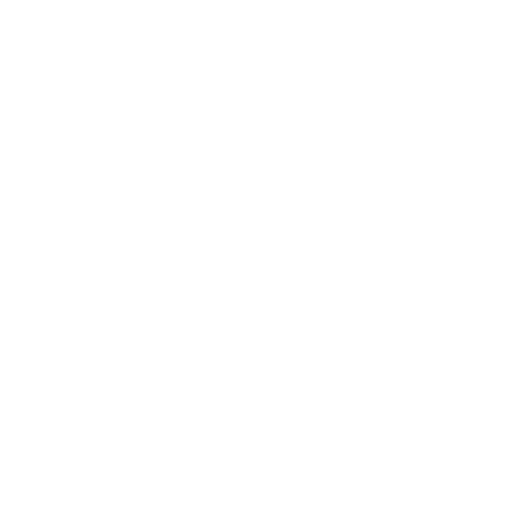
t = 0.00 s
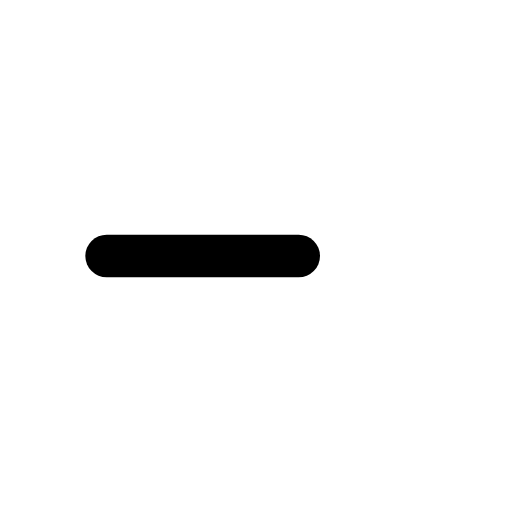
t = 0.15 s
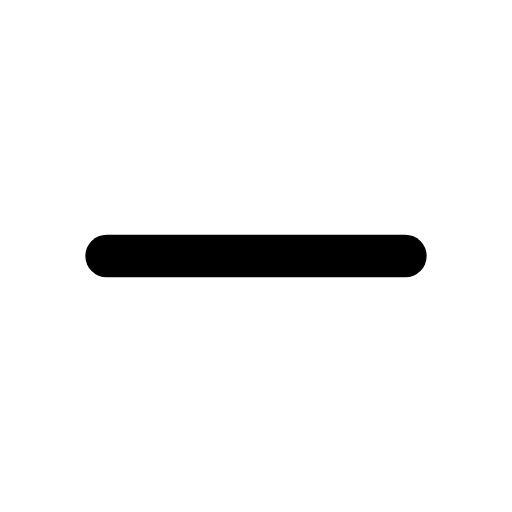
t = 0.30 s
t = 0.40 s: frame unchanged from t = 0.30 s, image omitted
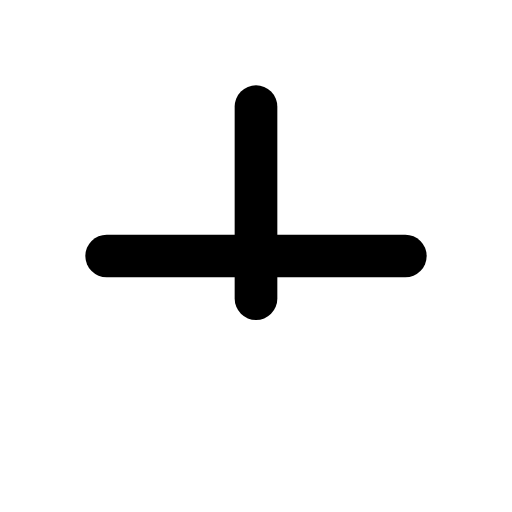
t = 0.55 s
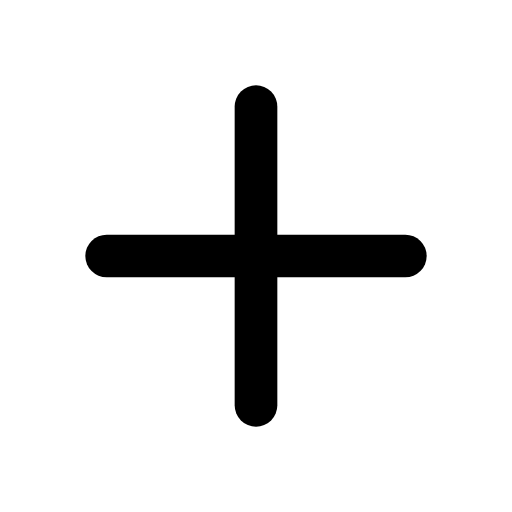
t = 0.70 s

The animated SVG that drew these frames (rendered in a browser with its animation timeline set to each time). Animation: 2 SMIL elements (animate=2); one cycle of 0.70 s.

<svg xmlns="http://www.w3.org/2000/svg" width="24" height="24" viewBox="0 0 24 24">
    <g fill="none" stroke="currentColor" stroke-width="2" stroke-linecap="round" stroke-dasharray="18">
        <path d="M12 5V19" stroke-dashoffset="18">
            <animate attributeName="stroke-dashoffset" values="18;0" begin="0.4s" dur="0.3s" fill="freeze"/>
        </path>
        <path d="M5 12H19" stroke-dashoffset="18">
            <animate attributeName="stroke-dashoffset" values="18;0" dur="0.3s" fill="freeze"/>
        </path>
    </g>
</svg>
